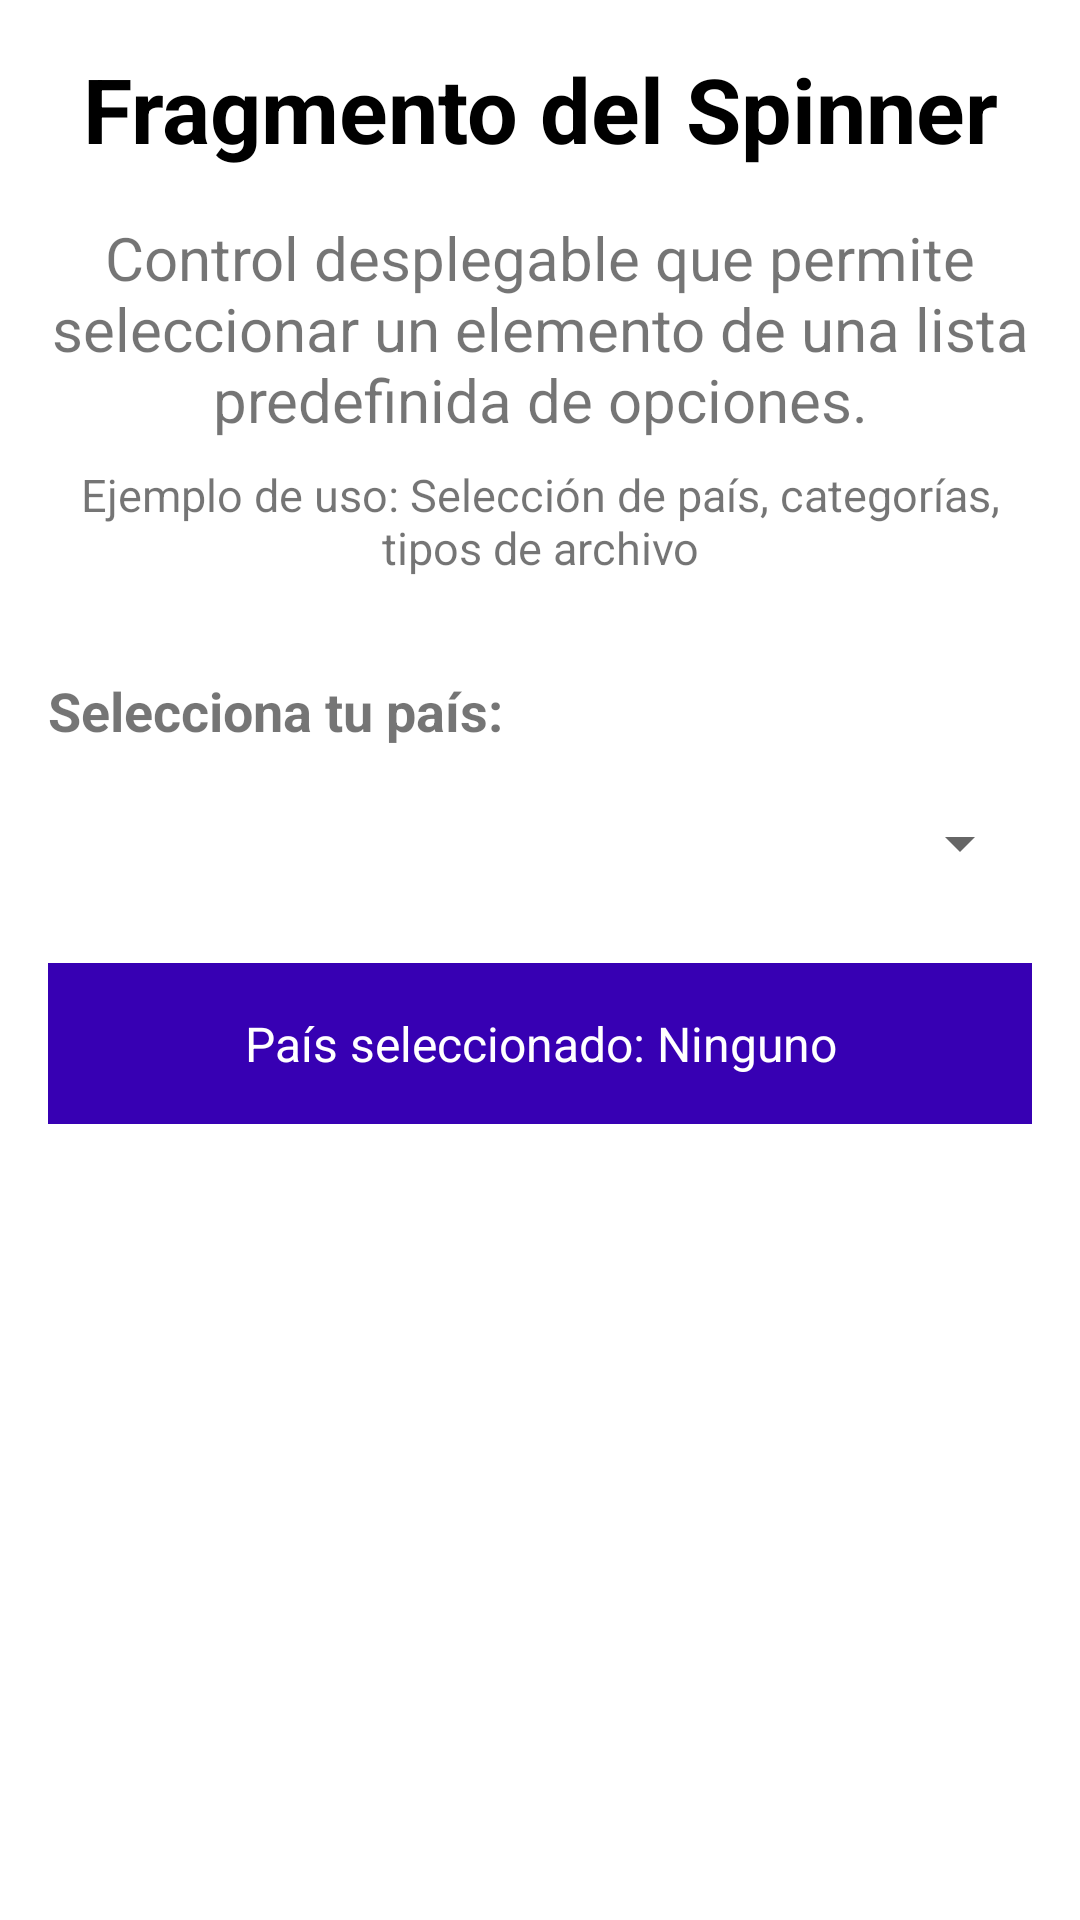

Android layout source for this screen:
<!-- AndroidManifest.xml: application theme Theme.Alan_UIMenu -->
<!-- res/layout/fragment_fragmento_spinner.xml -->
<?xml version="1.0" encoding="utf-8"?>
<LinearLayout xmlns:android="http://schemas.android.com/apk/res/android"
    xmlns:tools="http://schemas.android.com/tools"
    android:layout_width="match_parent"
    android:layout_height="match_parent"
    android:orientation="vertical"
    android:padding="16dp"
    tools:context=".fragmentoSpinner">

    <TextView
        android:layout_width="match_parent"
        android:layout_height="wrap_content"
        android:text="Fragmento del Spinner"
        android:textSize="30sp"
        android:gravity="center"
        android:textStyle="bold"
        android:textColor="@color/black"
        android:layout_marginBottom="16dp" />

    <TextView
        android:layout_width="match_parent"
        android:layout_height="wrap_content"
        android:text="Control desplegable que permite seleccionar un elemento de una lista predefinida de opciones."
        android:gravity="center"
        android:textSize="20sp"
        android:layout_marginBottom="8dp"/>

    <TextView
        android:layout_width="match_parent"
        android:layout_height="wrap_content"
        android:text="Ejemplo de uso: Selección de país, categorías, tipos de archivo"
        android:gravity="center"
        android:textSize="15sp"
        android:layout_marginBottom="32dp"/>

    <TextView
        android:layout_width="match_parent"
        android:layout_height="wrap_content"
        android:text="Selecciona tu país:"
        android:textSize="18sp"
        android:textStyle="bold"
        android:layout_marginBottom="8dp" />

    <Spinner
        android:id="@+id/spinnerPaises"
        android:layout_width="match_parent"
        android:layout_height="wrap_content"
        android:layout_marginBottom="16dp"
        android:minHeight="48dp" />

    <TextView
        android:id="@+id/tvPaisSeleccionado"
        android:layout_width="match_parent"
        android:layout_height="wrap_content"
        android:text="País seleccionado: Ninguno"
        android:textSize="16sp"
        android:gravity="center"
        android:padding="16dp"
        android:background="@color/design_default_color_primary_variant"
        android:textColor="@android:color/white" />

</LinearLayout>
<!-- resources referenced by this layout -->
<resources>
  <style name="Theme.Alan_UIMenu" parent="Theme.MaterialComponents.DayNight.DarkActionBar">
          
          <item name="colorPrimary">@color/purple_500</item>
          <item name="colorPrimaryVariant">@color/purple_700</item>
          <item name="colorOnPrimary">@color/white</item>
          
          <item name="colorSecondary">@color/teal_200</item>
          <item name="colorSecondaryVariant">@color/teal_700</item>
          <item name="colorOnSecondary">@color/black</item>
          
          <item name="android:statusBarColor">?attr/colorPrimaryVariant</item>
          
      </style>
  <!-- not gathered from this repository: default colours our renderer supplied (Android Studio template values) -->
  <color name="purple_500">#FF6200EE</color>
  <color name="purple_700">#FF3700B3</color>
  <color name="teal_200">#FF03DAC5</color>
  <color name="teal_700">#FF018786</color>
  <color name="black">#FF000000</color>
  <color name="white">#FFFFFFFF</color>
</resources>
